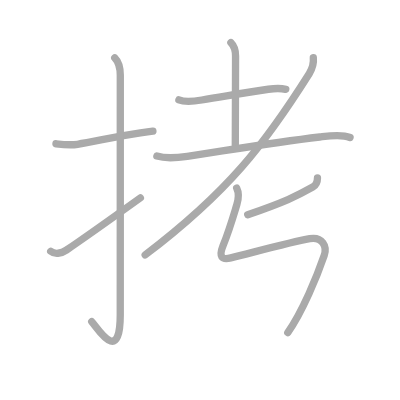
t = 0.00 s
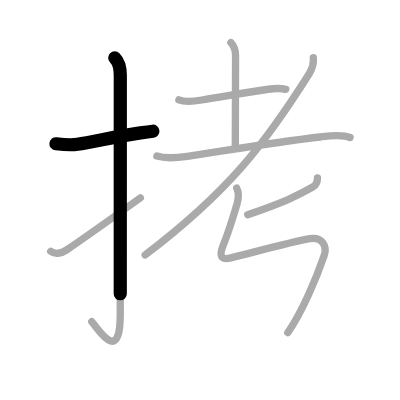
t = 1.75 s
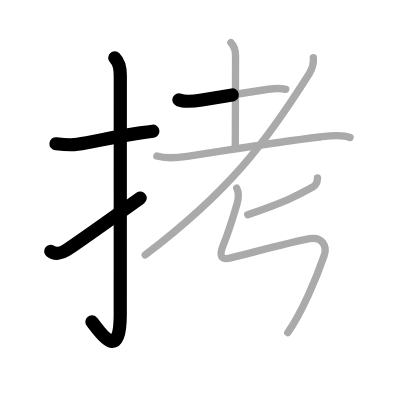
t = 3.50 s
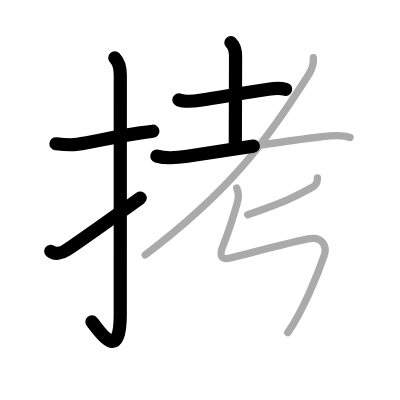
t = 5.50 s
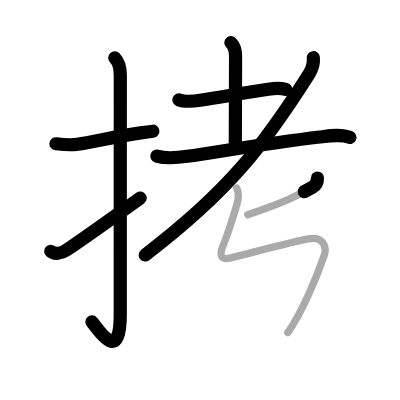
t = 7.25 s
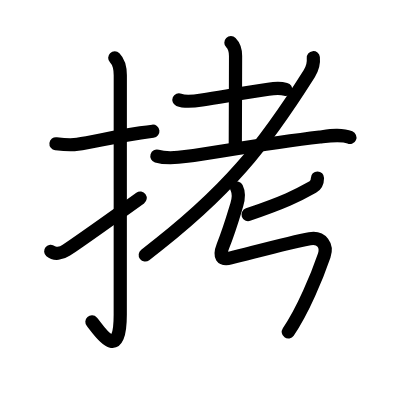
t = 9.00 s

The animated SVG that drew these frames (rendered in a browser with its animation timeline set to each time). Animation: 9 SMIL elements (animate=9); one cycle of 9.00 s.

<?xml version="1.0" standalone="no"?>
<!DOCTYPE svg PUBLIC "-//W3C//DTD SVG 1.1//EN"   "http://www.w3.org/Graphics/SVG/1.1/DTD/svg11.dtd">
<svg width="400px" height="400px"  version="1.1" xmlns="http://www.w3.org/2000/svg">
  <defs>
    <marker id="Triangle" viewBox="0 0 10 10" refX="0" refY="5" markerUnits="strokeWidth" markerWidth="3" style="stroke-opacity:0%;fill:#aaaaaa;" markerHeight="2" orient="auto">
      <path d="M 0 0 L 10 5 L 0 10 z" />
    </marker>
    
    <marker id="Arrow" viewBox="0 0 10 10" refX="5" refY="5" markerUnits="strokeWidth" markerWidth="1.8" style="stroke-opacity:0%;fill:#770000;" markerHeight="2" orient="auto">
      <path d="M 0 4 L 6 4 L 4 1 L 10 5 L 4 9 L 6 6 L 0 6 z" />
        <circle cx="5" cy="5" r="5" />
      </marker>
    
    <marker id="TriangleRed" viewBox="0 0 10 10" refX="0" refY="5" markerUnits="strokeWidth" markerWidth="3" style="stroke-opacity:0%;fill:#CC0000;" markerHeight="2" orient="auto">
      <path d="M 0 0 L 10 5 L 0 10 z" />
    </marker>
    
    <marker id="ArrowRed" viewBox="0 0 10 10" refX="5" refY="5" markerUnits="strokeWidth" markerWidth="1.8" style="stroke-opacity:0%;fill:#CC0000;" markerHeight="2" orient="auto">
      <path d="M 0 4 L 6 4 L 4 1 L 10 5 L 4 9 L 6 6 L 0 6 z" />
        <circle cx="5" cy="5" r="5" />
      </marker>
    
  </defs>
  
  <path style="fill:#ffffff; fill-opacity:100%; fill-rule:evenodd; stroke-width:0;" d="M 0 0 L 400px 0 L 400px 400px L 0 400px L 0 0" />

  <g transform="scale(3.6697247706422 3.6697247706422)">
<path style="fill:none; fill-opacity:0%; fill-rule:evenodd; stroke:#aaaaaa; stroke-opacity:100%; stroke-width: 1.5pt; stroke-linejoin:round; stroke-linecap:round;" d="M15.25 39.17c1.99 0.24 3.85 0.47 5.88 0.14c4.55-0.73 10.61-2.14 17.15-3.1c1.11-0.16 2.24-0.32 3.39-0.46"></path>
<path style="fill:none; fill-opacity:0%; fill-rule:evenodd; stroke:#aaaaaa; stroke-opacity:100%; stroke-width: 1.5pt; stroke-linejoin:round; stroke-linecap:round;" d="M31.27 15.75c0.99 0.99 1.51 2.75 1.51 4.77c0 15.23-0.01 53.71-0.01 65.15c0 14.25-6.32 3.53-7.77 2"></path>
<path style="fill:none; fill-opacity:0%; fill-rule:evenodd; stroke:#aaaaaa; stroke-opacity:100%; stroke-width: 1.5pt; stroke-linejoin:round; stroke-linecap:round;" d="M13.82 68.47c1.05 0.9 2.86 0.64 4.26-0.31C22.38 65.25 27 62 38.25 53.92"></path>
<path style="fill:none; fill-opacity:0%; fill-rule:evenodd; stroke:#aaaaaa; stroke-opacity:100%; stroke-width: 1.5pt; stroke-linejoin:round; stroke-linecap:round;" d="M48.75 27.2c1.77 0.75 4.42 0.35 6.25 0.05c7-1.13 11.78-1.98 18.13-2.93c1.33-0.2 3.39-0.32 4.74 0.02"></path>
<path style="fill:none; fill-opacity:0%; fill-rule:evenodd; stroke:#aaaaaa; stroke-opacity:100%; stroke-width: 1.5pt; stroke-linejoin:round; stroke-linecap:round;" d="M62.92 11.62c0.92 0.92 1.27 2.13 1.27 3.64c0 6.29-0.07 19.87-0.07 24.37"></path>
<path style="fill:none; fill-opacity:0%; fill-rule:evenodd; stroke:#aaaaaa; stroke-opacity:100%; stroke-width: 1.5pt; stroke-linejoin:round; stroke-linecap:round;" d="M42.75 42.53c2.75 0.84 6.05 0.4 8.28 0.07c11.04-1.65 23.33-3.75 36.1-5.27c2.49-0.3 5.87-0.85 8.25 0.14"></path>
<path style="fill:none; fill-opacity:0%; fill-rule:evenodd; stroke:#aaaaaa; stroke-opacity:100%; stroke-width: 1.5pt; stroke-linejoin:round; stroke-linecap:round;" d="M85.38 15.73c0.13 1.27-0.18 2.85-1.12 4.35c-12.17 19.26-21.94 32.07-44.7 49.39"></path>
<path style="fill:none; fill-opacity:0%; fill-rule:evenodd; stroke:#aaaaaa; stroke-opacity:100%; stroke-width: 1.5pt; stroke-linejoin:round; stroke-linecap:round;" d="M86.51 48.5c0 1.12-0.52 2.04-1.28 2.47c-4.23 2.4-7.85 4.15-17.73 7.53"></path>
<path style="fill:none; fill-opacity:0%; fill-rule:evenodd; stroke:#aaaaaa; stroke-opacity:100%; stroke-width: 1.5pt; stroke-linejoin:round; stroke-linecap:round;" d="M64.5 51.25c0.5 1 0.62 2.62 0.02 4.58c-0.66 2.13-1.86 6.43-3.76 11.2c-1.14 2.85-0.43 3.88 2.14 3.25c5.72-1.4 16.1-4.27 21.51-5.24c3.33-0.59 4.84 1.97 3.93 4.6c-1.89 5.52-5.87 15.21-9.92 20.99c-3.61 5."></path>

<path style="fill:none; fill-opacity:0%; fill-rule:evenodd; stroke:#000000; stroke-opacity:100%; stroke-width: 2.7pt; stroke-linejoin:round; stroke-linecap:round;" d="M15.25 39.17c1.99 0.24 3.85 0.47 5.88 0.14c4.55-0.73 10.61-2.14 17.15-3.1c1.11-0.16 2.24-0.32 3.39-0.46" pathLength="100" stroke-dashoffset="100" stroke-dasharray="100 105"><animate id="dashAnim1" attributeName="stroke-dashoffset" from="100" to="0" dur="1s" calcMode="linear" fill="freeze"/></path>
<path style="fill:none; fill-opacity:0%; fill-rule:evenodd; stroke:#000000; stroke-opacity:100%; stroke-width: 2.7pt; stroke-linejoin:round; stroke-linecap:round;" d="M31.27 15.75c0.99 0.99 1.51 2.75 1.51 4.77c0 15.23-0.01 53.71-0.01 65.15c0 14.25-6.32 3.53-7.77 2" pathLength="100" stroke-dashoffset="100" stroke-dasharray="100 105"><animate id="dashAnim2" attributeName="stroke-dashoffset" from="100" to="0" dur="1s" calcMode="linear" begin="dashAnim1.end" fill="freeze"/></path>
<path style="fill:none; fill-opacity:0%; fill-rule:evenodd; stroke:#000000; stroke-opacity:100%; stroke-width: 2.7pt; stroke-linejoin:round; stroke-linecap:round;" d="M13.82 68.47c1.05 0.9 2.86 0.64 4.26-0.31C22.38 65.25 27 62 38.25 53.92" pathLength="100" stroke-dashoffset="100" stroke-dasharray="100 105"><animate id="dashAnim3" attributeName="stroke-dashoffset" from="100" to="0" dur="1s" calcMode="linear" begin="dashAnim2.end" fill="freeze"/></path>
<path style="fill:none; fill-opacity:0%; fill-rule:evenodd; stroke:#000000; stroke-opacity:100%; stroke-width: 2.7pt; stroke-linejoin:round; stroke-linecap:round;" d="M48.75 27.2c1.77 0.75 4.42 0.35 6.25 0.05c7-1.13 11.78-1.98 18.13-2.93c1.33-0.2 3.39-0.32 4.74 0.02" pathLength="100" stroke-dashoffset="100" stroke-dasharray="100 105"><animate id="dashAnim4" attributeName="stroke-dashoffset" from="100" to="0" dur="1s" calcMode="linear" begin="dashAnim3.end" fill="freeze"/></path>
<path style="fill:none; fill-opacity:0%; fill-rule:evenodd; stroke:#000000; stroke-opacity:100%; stroke-width: 2.7pt; stroke-linejoin:round; stroke-linecap:round;" d="M62.92 11.62c0.92 0.92 1.27 2.13 1.27 3.64c0 6.29-0.07 19.87-0.07 24.37" pathLength="100" stroke-dashoffset="100" stroke-dasharray="100 105"><animate id="dashAnim5" attributeName="stroke-dashoffset" from="100" to="0" dur="1s" calcMode="linear" begin="dashAnim4.end" fill="freeze"/></path>
<path style="fill:none; fill-opacity:0%; fill-rule:evenodd; stroke:#000000; stroke-opacity:100%; stroke-width: 2.7pt; stroke-linejoin:round; stroke-linecap:round;" d="M42.75 42.53c2.75 0.84 6.05 0.4 8.28 0.07c11.04-1.65 23.33-3.75 36.1-5.27c2.49-0.3 5.87-0.85 8.25 0.14" pathLength="100" stroke-dashoffset="100" stroke-dasharray="100 105"><animate id="dashAnim6" attributeName="stroke-dashoffset" from="100" to="0" dur="1s" calcMode="linear" begin="dashAnim5.end" fill="freeze"/></path>
<path style="fill:none; fill-opacity:0%; fill-rule:evenodd; stroke:#000000; stroke-opacity:100%; stroke-width: 2.7pt; stroke-linejoin:round; stroke-linecap:round;" d="M85.38 15.73c0.13 1.27-0.18 2.85-1.12 4.35c-12.17 19.26-21.94 32.07-44.7 49.39" pathLength="100" stroke-dashoffset="100" stroke-dasharray="100 105"><animate id="dashAnim7" attributeName="stroke-dashoffset" from="100" to="0" dur="1s" calcMode="linear" begin="dashAnim6.end" fill="freeze"/></path>
<path style="fill:none; fill-opacity:0%; fill-rule:evenodd; stroke:#000000; stroke-opacity:100%; stroke-width: 2.7pt; stroke-linejoin:round; stroke-linecap:round;" d="M86.51 48.5c0 1.12-0.52 2.04-1.28 2.47c-4.23 2.4-7.85 4.15-17.73 7.53" pathLength="100" stroke-dashoffset="100" stroke-dasharray="100 105"><animate id="dashAnim8" attributeName="stroke-dashoffset" from="100" to="0" dur="1s" calcMode="linear" begin="dashAnim7.end" fill="freeze"/></path>
<path style="fill:none; fill-opacity:0%; fill-rule:evenodd; stroke:#000000; stroke-opacity:100%; stroke-width: 2.7pt; stroke-linejoin:round; stroke-linecap:round;" d="M64.5 51.25c0.5 1 0.62 2.62 0.02 4.58c-0.66 2.13-1.86 6.43-3.76 11.2c-1.14 2.85-0.43 3.88 2.14 3.25c5.72-1.4 16.1-4.27 21.51-5.24c3.33-0.59 4.84 1.97 3.93 4.6c-1.89 5.52-5.87 15.21-9.92 20.99c-3.61 5." pathLength="100" stroke-dashoffset="100" stroke-dasharray="100 105"><animate id="dashAnim9" attributeName="stroke-dashoffset" from="100" to="0" dur="1s" calcMode="linear" begin="dashAnim8.end" fill="freeze"/></path>

</g>

</svg>  
          
